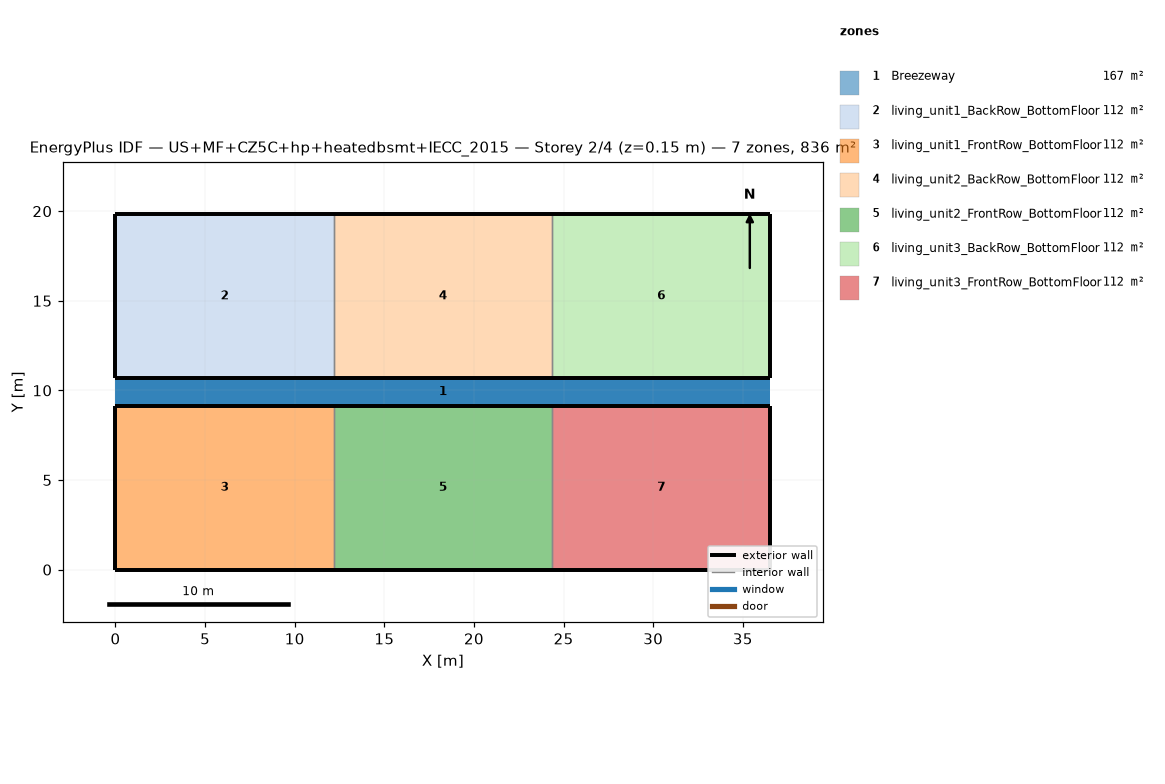
=== STOREY PLAN SPEC (per zone: floor XY polygon, exterior-wall plan segments, windows/doors) ===
zone 1: Breezeway  (167.0 m²)
  floor: (36.54, 9.16) (0.00, 9.16) (0.00, 10.68) (36.54, 10.68)
  floor: (36.54, 9.16) (0.00, 9.16) (0.00, 10.68) (36.54, 10.68)
  floor: (36.54, 9.16) (0.00, 9.16) (0.00, 10.68) (36.54, 10.68)
zone 2: living_unit1_BackRow_BottomFloor  (111.5 m²)
  floor: (12.18, 10.68) (0.00, 10.68) (0.00, 19.84) (12.18, 19.84)
  exterior wall: (0.00, 10.68) – (12.18, 10.68)  [12.2 m]
  exterior wall: (12.18, 19.84) – (0.00, 19.84)  [12.2 m]
  exterior wall: (0.00, 19.84) – (0.00, 10.68)  [9.2 m]
  interior walls: 1
zone 3: living_unit1_FrontRow_BottomFloor  (111.5 m²)
  floor: (12.18, 0.00) (0.00, 0.00) (0.00, 9.16) (12.18, 9.16)
  exterior wall: (0.00, 0.00) – (12.18, 0.00)  [12.2 m]
  exterior wall: (12.18, 9.16) – (0.00, 9.16)  [12.2 m]
  exterior wall: (0.00, 9.16) – (0.00, 0.00)  [9.2 m]
  interior walls: 1
zone 4: living_unit2_BackRow_BottomFloor  (111.5 m²)
  floor: (24.36, 10.68) (12.18, 10.68) (12.18, 19.84) (24.36, 19.84)
  exterior wall: (12.18, 10.68) – (24.36, 10.68)  [12.2 m]
  exterior wall: (24.36, 19.84) – (12.18, 19.84)  [12.2 m]
  interior walls: 2
zone 5: living_unit2_FrontRow_BottomFloor  (111.5 m²)
  floor: (24.36, 0.00) (12.18, 0.00) (12.18, 9.16) (24.36, 9.16)
  exterior wall: (12.18, 0.00) – (24.36, 0.00)  [12.2 m]
  exterior wall: (24.36, 9.16) – (12.18, 9.16)  [12.2 m]
  interior walls: 2
zone 6: living_unit3_BackRow_BottomFloor  (111.5 m²)
  floor: (36.54, 10.68) (24.36, 10.68) (24.36, 19.84) (36.54, 19.84)
  exterior wall: (24.36, 10.68) – (36.54, 10.68)  [12.2 m]
  exterior wall: (36.54, 10.68) – (36.54, 19.84)  [9.2 m]
  exterior wall: (36.54, 19.84) – (24.36, 19.84)  [12.2 m]
  interior walls: 1
zone 7: living_unit3_FrontRow_BottomFloor  (111.5 m²)
  floor: (36.54, 0.00) (24.36, 0.00) (24.36, 9.16) (36.54, 9.16)
  exterior wall: (24.36, 0.00) – (36.54, 0.00)  [12.2 m]
  exterior wall: (36.54, 0.00) – (36.54, 9.16)  [9.2 m]
  exterior wall: (36.54, 9.16) – (24.36, 9.16)  [12.2 m]
  interior walls: 1

=== DERIVED (storey summary) ===
Building: US+MF+CZ5C+hp+heatedbsmt+IECC_2015
Storey: 2 of 4  (floor level z = 0.15 m)
Storey gross floor area: 836.2 m²
Zones on this storey: 7
  - Breezeway: floor 167.0 m²
  - living_unit1_BackRow_BottomFloor: floor 111.5 m²; exterior wall 33.5 m (86.9 m²); WWR 0.0%
  - living_unit1_FrontRow_BottomFloor: floor 111.5 m²; exterior wall 33.5 m (86.9 m²); WWR 0.0%
  - living_unit2_BackRow_BottomFloor: floor 111.5 m²; exterior wall 24.4 m (63.1 m²); WWR 0.0%
  - living_unit2_FrontRow_BottomFloor: floor 111.5 m²; exterior wall 24.4 m (63.1 m²); WWR 0.0%
  - living_unit3_BackRow_BottomFloor: floor 111.5 m²; exterior wall 33.5 m (86.9 m²); WWR 0.0%
  - living_unit3_FrontRow_BottomFloor: floor 111.5 m²; exterior wall 33.5 m (86.9 m²); WWR 0.0%
Zone adjacency (shared interzone walls):
  - living_unit1_BackRow_BottomFloor ↔ living_unit2_BackRow_BottomFloor
  - living_unit1_FrontRow_BottomFloor ↔ living_unit2_FrontRow_BottomFloor
  - living_unit2_BackRow_BottomFloor ↔ living_unit3_BackRow_BottomFloor
  - living_unit2_FrontRow_BottomFloor ↔ living_unit3_FrontRow_BottomFloor